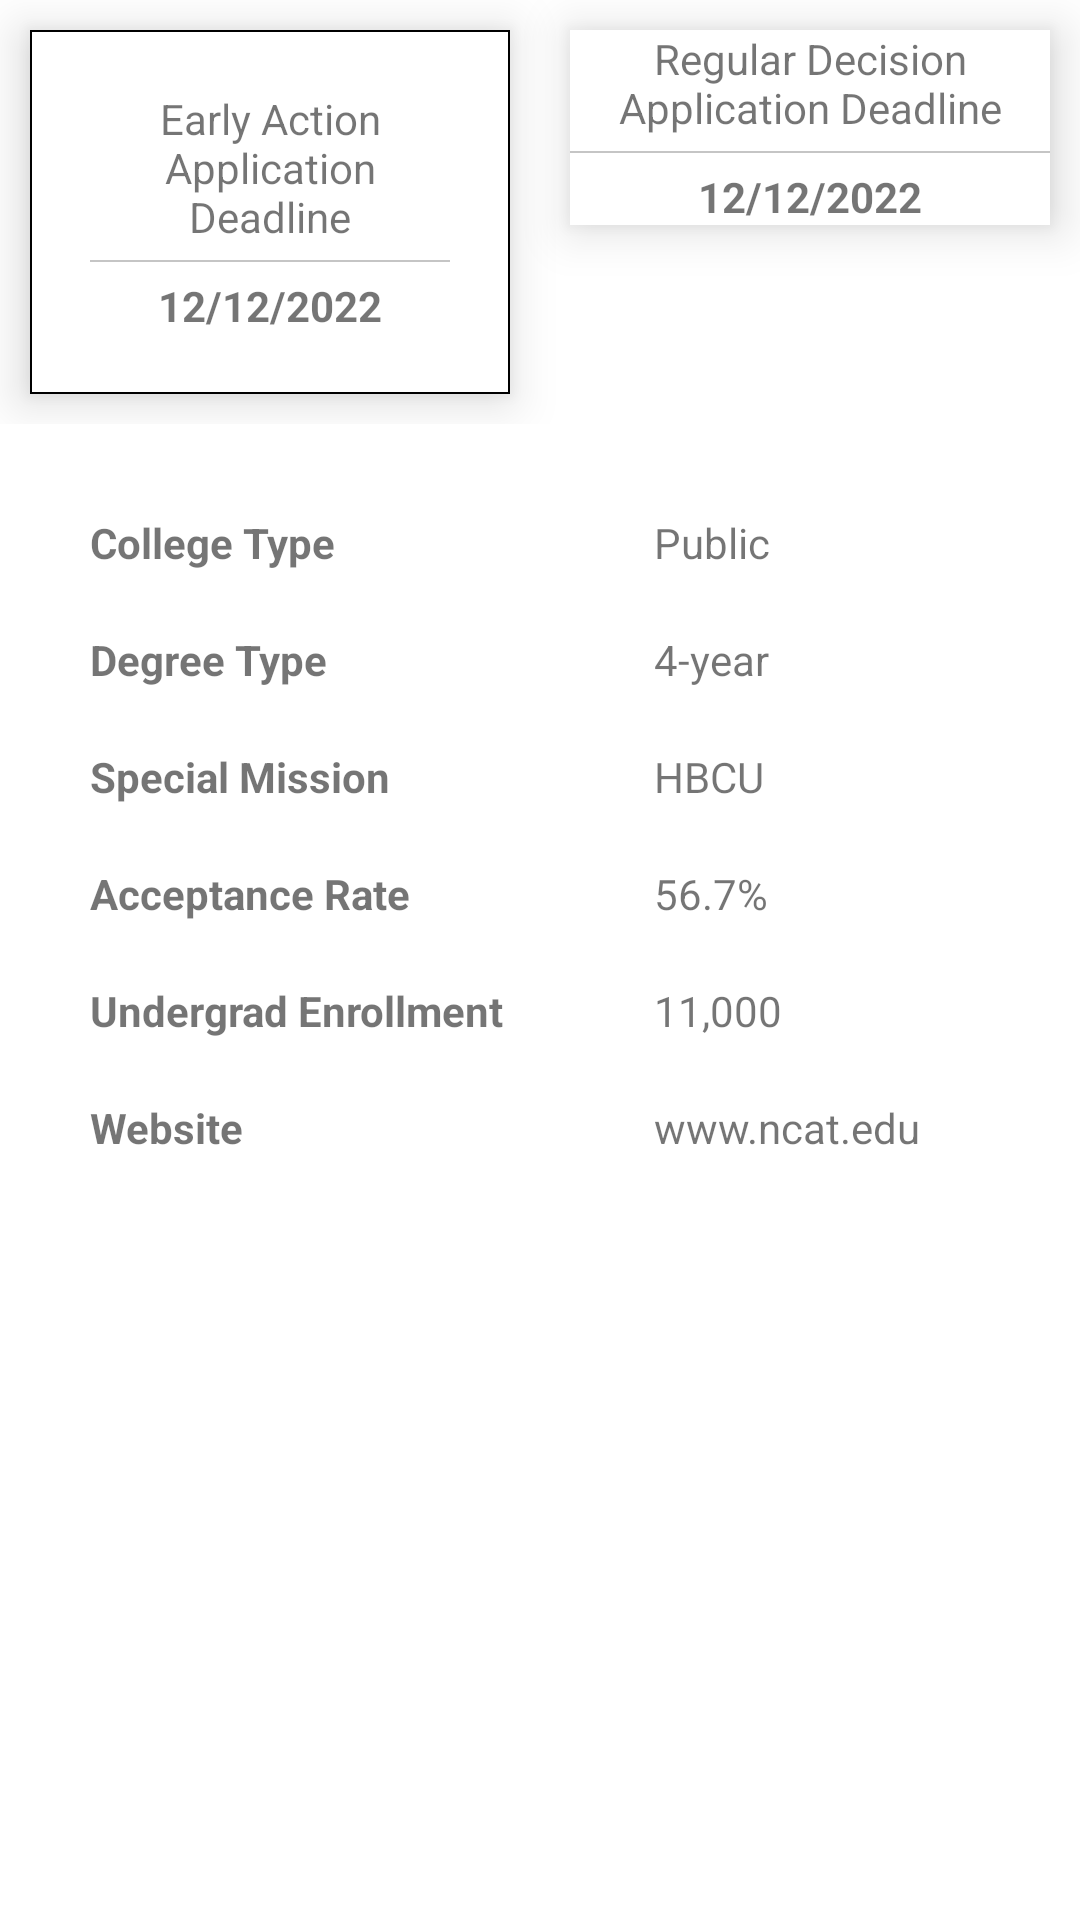

Layout XML and referenced resources for this Android screen:
<!-- AndroidManifest.xml: fallback theme Theme.MaterialComponents.DayNight.NoActionBar -->
<!-- res/layout/overview_tab.xml -->
<?xml version="1.0" encoding="utf-8"?>
<LinearLayout xmlns:android="http://schemas.android.com/apk/res/android"
    xmlns:app="http://schemas.android.com/apk/res-auto"
    xmlns:tools="http://schemas.android.com/tools"
    android:layout_width="match_parent"
    android:layout_height="match_parent"
    android:orientation="vertical">

    <LinearLayout
        android:id="@+id/deadlines"
        android:layout_width="match_parent"
        android:layout_height="wrap_content"
        android:orientation="horizontal"
        android:weightSum="10">

        <com.google.android.material.card.MaterialCardView
            android:id="@+id/eaDeadlineCard"
            android:layout_width="wrap_content"
            android:layout_height="wrap_content"
            android:layout_margin="@dimen/medium_margin"
            android:layout_weight="5"
            android:padding="@dimen/small_margin"
            android:theme="@style/CardTheme"
            app:cardCornerRadius="@dimen/card_corner_radius"
            app:cardElevation="@dimen/card_elevation">

            <LinearLayout
                android:layout_width="match_parent"
                android:layout_height="match_parent"
                android:orientation="vertical">

                <TextView
                    android:id="@+id/tvEADeadlineTitle"
                    android:layout_width="wrap_content"
                    android:layout_height="wrap_content"
                    android:layout_gravity="center"
                    android:gravity="center"
                    android:text="@string/ea_deadline" />

                <include
                    android:id="@+id/divider"
                    layout="@layout/divider_view"
                    android:layout_width="wrap_content"
                    android:layout_height="wrap_content"
                    android:layout_marginVertical="@dimen/small_margin" />

                <TextView
                    android:id="@+id/tvEDDeadline"
                    android:layout_width="wrap_content"
                    android:layout_height="wrap_content"
                    android:layout_gravity="center"
                    android:gravity="center"
                    android:text="12/12/2022"
                    android:textStyle="bold"
                    tools:text="12/12/2022" />

            </LinearLayout>
        </com.google.android.material.card.MaterialCardView>

        <com.google.android.material.card.MaterialCardView
            android:id="@+id/rdDeadlineCard"
            android:layout_width="wrap_content"
            android:layout_height="wrap_content"
            android:layout_margin="@dimen/medium_margin"
            android:layout_weight="5"
            android:padding="@dimen/small_margin"
            app:cardCornerRadius="@dimen/card_corner_radius"
            app:cardElevation="@dimen/card_elevation">

            <LinearLayout
                android:layout_width="match_parent"
                android:layout_height="match_parent"
                android:orientation="vertical">

                <TextView
                    android:id="@+id/tvRDDeadlineTitle"
                    android:layout_width="wrap_content"
                    android:layout_height="wrap_content"
                    android:layout_gravity="center"
                    android:gravity="center"
                    android:text="@string/rd_deadline" />

                <include
                    android:id="@+id/divider"
                    layout="@layout/divider_view"
                    android:layout_width="wrap_content"
                    android:layout_height="wrap_content"
                    android:layout_marginVertical="@dimen/small_margin" />

                <TextView
                    android:id="@+id/tvRDDeadline"
                    android:layout_width="wrap_content"
                    android:layout_height="wrap_content"
                    android:layout_gravity="center"
                    android:gravity="center"
                    android:text="12/12/2022"
                    android:textStyle="bold"
                    tools:text="12/12/2022" />

            </LinearLayout>
        </com.google.android.material.card.MaterialCardView>
    </LinearLayout>

    <TableLayout
        android:id="@+id/collegeOverviewInfo"
        android:layout_width="match_parent"
        android:layout_height="match_parent"
        android:layout_margin="@dimen/larger_margin"
        app:layout_constraintBottom_toBottomOf="parent"
        app:layout_constraintTop_toBottomOf="@id/deadlines"
        tools:layout_editor_absoluteX="20dp">

        <TableRow
            android:id="@+id/collegeTypeRow"
            android:layout_width="match_parent"
            android:layout_height="match_parent"
            android:theme="@style/TableRowStyle">

            <TextView
                android:id="@+id/tvAverageSatTitle"
                android:layout_width="wrap_content"
                android:layout_height="wrap_content"
                android:layout_marginStart="@dimen/medium_margin"
                android:layout_marginEnd="@dimen/extra_large_margin"
                android:text="@string/college_type"
                android:textStyle="bold" />

            <TextView
                android:id="@+id/tvCollegeType"
                android:layout_width="wrap_content"
                android:layout_height="wrap_content"
                android:text="Public"
                tools:text="Public" />
        </TableRow>

        <TableRow
            android:id="@+id/degreeTypeRow"
            android:layout_width="match_parent"
            android:layout_height="match_parent"
            android:theme="@style/TableRowStyle">

            <TextView
                android:id="@+id/tvDegreeTypeTitle"
                android:layout_width="wrap_content"
                android:layout_height="wrap_content"
                android:layout_marginStart="@dimen/medium_margin"
                android:layout_marginEnd="@dimen/extra_large_margin"
                android:text="@string/degree_type"
                android:textStyle="bold" />

            <TextView
                android:id="@+id/tvDegreeType"
                android:layout_width="wrap_content"
                android:layout_height="wrap_content"
                android:text="4-year"
                tools:text="4-year" />
        </TableRow>

        <TableRow
            android:id="@+id/specialMissionRow"
            android:layout_width="match_parent"
            android:layout_height="match_parent"
            android:theme="@style/TableRowStyle">

            <TextView
                android:id="@+id/tvAverageActTitle"
                android:layout_width="wrap_content"
                android:layout_height="wrap_content"
                android:layout_marginStart="@dimen/medium_margin"
                android:layout_marginEnd="@dimen/extra_large_margin"
                android:text="@string/special_mission"
                android:textStyle="bold" />

            <TextView
                android:id="@+id/tvSpecialMission"
                android:layout_width="wrap_content"
                android:layout_height="wrap_content"
                android:text="HBCU"
                tools:text="HBCU" />
        </TableRow>

        <TableRow
            android:id="@+id/acceptanceRateRow"
            android:layout_width="match_parent"
            android:layout_height="match_parent"
            android:theme="@style/TableRowStyle">

            <TextView
                android:id="@+id/tvAcceptanceRateTItle"
                android:layout_width="wrap_content"
                android:layout_height="wrap_content"
                android:layout_marginStart="@dimen/medium_margin"
                android:layout_marginEnd="@dimen/extra_large_margin"
                android:text="@string/acceptance_rate"
                android:textStyle="bold" />

            <TextView
                android:id="@+id/tvAverageGpa"
                android:layout_width="wrap_content"
                android:layout_height="wrap_content"
                android:text="56.7%"
                tools:text="56.7%" />
        </TableRow>

        <TableRow
            android:id="@+id/undergradEnrollmentRow"
            android:layout_width="match_parent"
            android:layout_height="match_parent"
            android:theme="@style/TableRowStyle">

            <TextView
                android:id="@+id/tvUndergradEnrollmentTItle"
                android:layout_width="wrap_content"
                android:layout_height="wrap_content"
                android:layout_marginStart="@dimen/medium_margin"
                android:layout_marginEnd="@dimen/extra_large_margin"
                android:text="@string/undergrad_enrollment"
                android:textStyle="bold" />

            <TextView
                android:id="@+id/tvUndergradEnrollment"
                android:layout_width="wrap_content"
                android:layout_height="wrap_content"
                android:text="11,000"
                tools:text="11,000" />
        </TableRow>

        <TableRow
            android:id="@+id/websiteRow"
            android:layout_width="match_parent"
            android:layout_height="match_parent"
            android:theme="@style/TableRowStyle">

            <TextView
                android:id="@+id/tvWebsiteTItle"
                android:layout_width="wrap_content"
                android:layout_height="wrap_content"
                android:layout_marginStart="@dimen/medium_margin"
                android:layout_marginEnd="@dimen/extra_large_margin"
                android:text="@string/website"
                android:textStyle="bold" />

            <TextView
                android:id="@+id/tvWebsite"
                android:layout_width="wrap_content"
                android:layout_height="wrap_content"
                android:text="www.ncat.edu"
                tools:text="www.ncat.edu" />
        </TableRow>

    </TableLayout>

</LinearLayout>
<!-- res/layout/divider_view.xml (included above) -->
<?xml version="1.0" encoding="utf-8"?>
<LinearLayout xmlns:android="http://schemas.android.com/apk/res/android"
    xmlns:tools="http://schemas.android.com/tools"
    android:layout_width="match_parent"
    android:layout_height="wrap_content">

    <View
        android:layout_width="match_parent"
        android:layout_height="0.5dp"
        android:background="@color/light_grey" />

</LinearLayout>
<!-- resources referenced by this layout -->
<resources>
  <color name="light_grey">#C5C5C5</color>
  <dimen name="card_elevation">10dp</dimen>
  <dimen name="extra_large_margin">50dp</dimen>
  <dimen name="larger_margin">20dp</dimen>
  <dimen name="medium_margin">10dp</dimen>
  <dimen name="small_margin">5dp</dimen>
  <string name="acceptance_rate">Acceptance Rate</string>
  <string name="college_type">College Type</string>
  <string name="degree_type">Degree Type</string>
  <string name="ea_deadline">Early Action Application Deadline</string>
  <string name="rd_deadline">Regular Decision Application Deadline</string>
  <string name="special_mission">Special Mission</string>
  <string name="undergrad_enrollment">Undergrad Enrollment</string>
  <string name="website">Website</string>
  
      // Academics
  <style name="CardTheme">
          <item name="cardBackgroundColor">@color/white</item>
          <item name="contentPadding">@dimen/larger_margin</item>
          <item name="strokeColor">@color/black</item>
          <item name="strokeWidth">0.5dp</item>
      </style>
  <style name="TableRowStyle">
          <item name="android:layout_marginVertical">@dimen/medium_margin</item>
      </style>
  <color name="white">#FFFFFFFF</color>
  <color name="black">#FF000000</color>
</resources>
